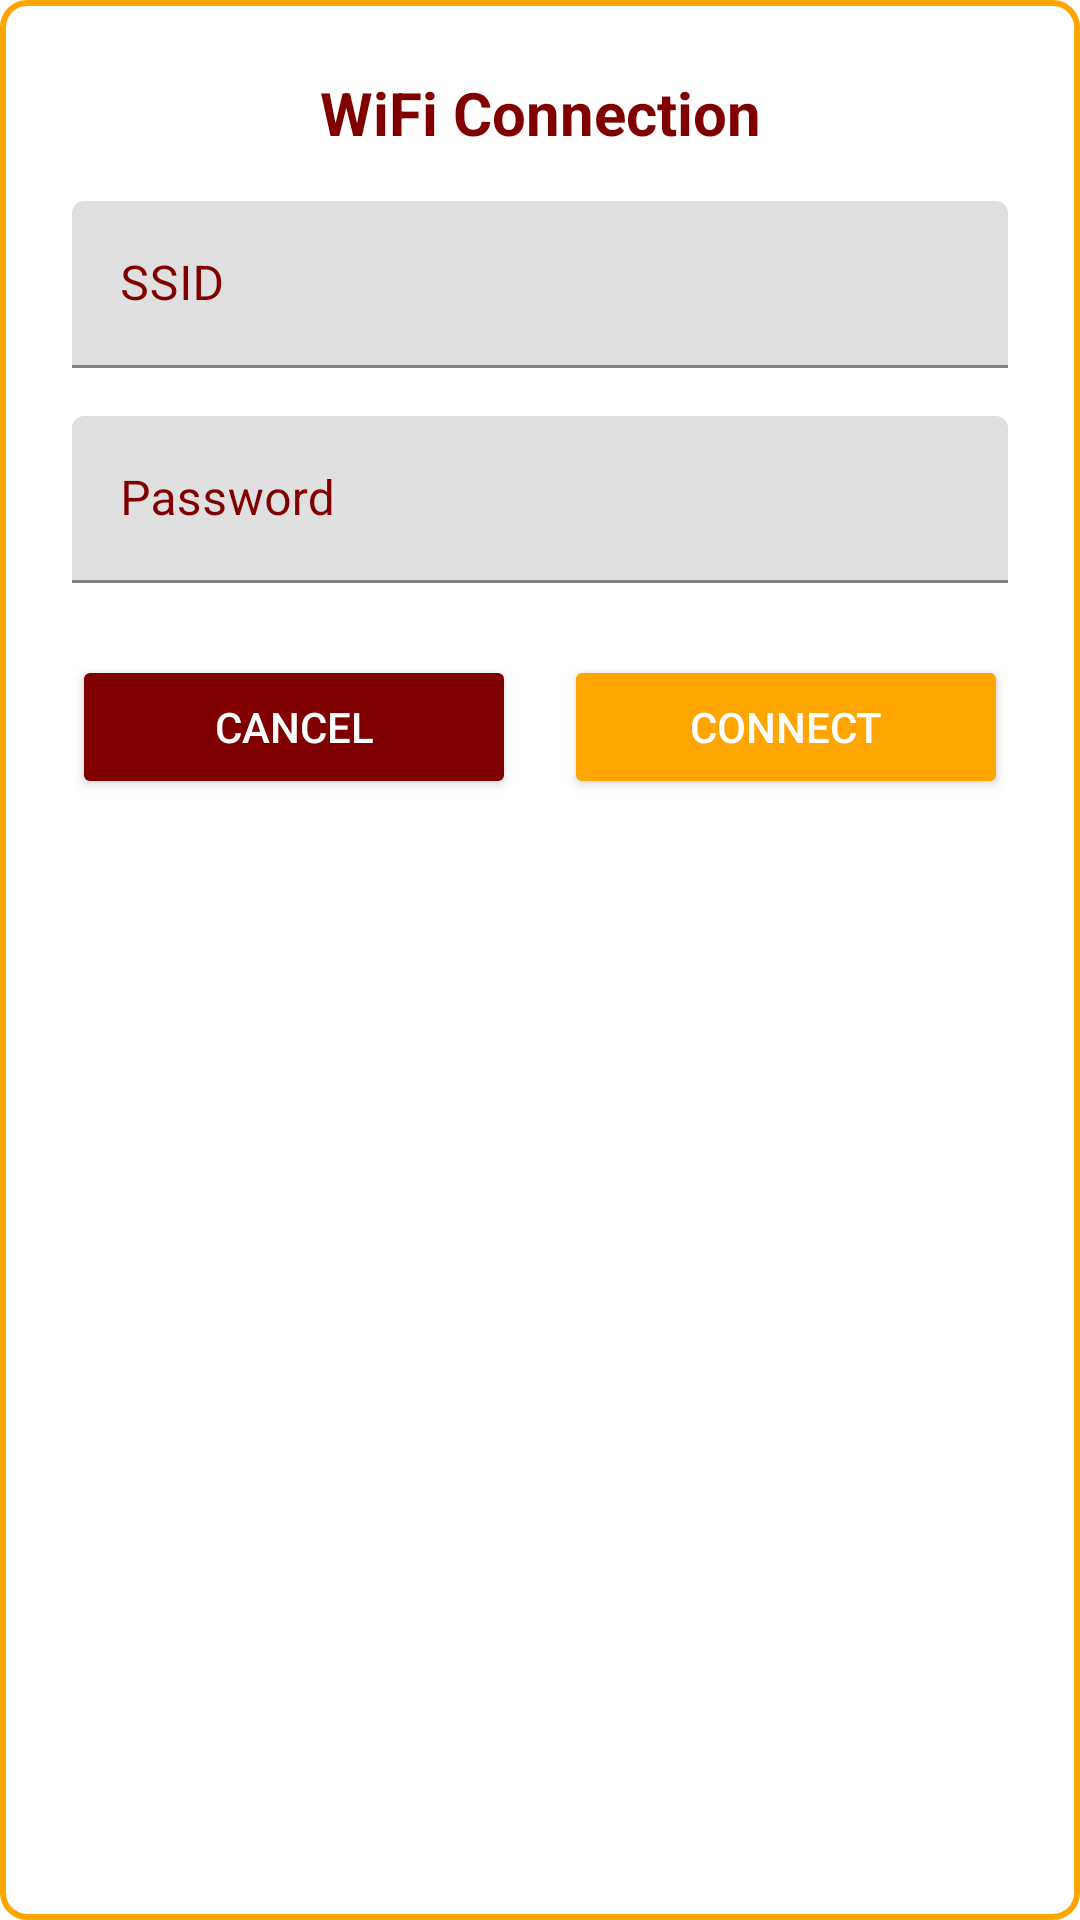

The Android layout XML behind this screen, and the referenced resources:
<!-- AndroidManifest.xml: application theme Theme.LIMOSafe -->
<!-- res/layout/dialog_wifi_connection.xml -->
<?xml version="1.0" encoding="utf-8"?>
<LinearLayout xmlns:android="http://schemas.android.com/apk/res/android"
    android:layout_width="320dp"
    android:layout_height="wrap_content"
    android:background="@drawable/dialog_background"
    android:orientation="vertical"
    android:padding="24dp">

    <TextView
        android:id="@+id/dialogTitle"
        android:layout_width="match_parent"
        android:layout_height="wrap_content"
        android:layout_marginBottom="16dp"
        android:text="WiFi Connection"
        android:textAlignment="center"
        android:textColor="@color/maroon"
        android:textSize="20sp"
        android:textStyle="bold" />

    <com.google.android.material.textfield.TextInputLayout
        android:id="@+id/ssidInputLayout"
        android:layout_width="match_parent"
        android:layout_height="wrap_content"
        android:layout_marginBottom="16dp"
        android:hint="SSID"
        android:textColorHint="@color/maroon">

        <com.google.android.material.textfield.TextInputEditText
            android:id="@+id/ssidInput"
            android:layout_width="match_parent"
            android:layout_height="wrap_content"
            android:inputType="text"
            android:textColor="@color/maroon" />
    </com.google.android.material.textfield.TextInputLayout>

    <com.google.android.material.textfield.TextInputLayout
        android:id="@+id/passwordInputLayout"
        android:layout_width="match_parent"
        android:layout_height="wrap_content"
        android:layout_marginBottom="24dp"
        android:hint="Password"
        android:textColorHint="@color/maroon">

        <com.google.android.material.textfield.TextInputEditText
            android:id="@+id/passwordInput"
            android:layout_width="match_parent"
            android:layout_height="wrap_content"
            android:inputType="textPassword"
            android:textColor="@color/maroon" />
    </com.google.android.material.textfield.TextInputLayout>

    <LinearLayout
        android:layout_width="match_parent"
        android:layout_height="wrap_content"
        android:orientation="horizontal">

        <Button
            android:id="@+id/cancelButton"
            android:layout_width="0dp"
            android:layout_height="48dp"
            android:layout_marginEnd="8dp"
            android:layout_weight="1"
            android:backgroundTint="@color/maroon"
            android:text="CANCEL"
            android:textColor="@android:color/white" />

        <Button
            android:id="@+id/connectButton"
            android:layout_width="0dp"
            android:layout_height="48dp"
            android:layout_marginStart="8dp"
            android:layout_weight="1"
            android:backgroundTint="@color/orange"
            android:text="CONNECT"
            android:textColor="@android:color/white" />
    </LinearLayout>

</LinearLayout>
<!-- resources referenced by this layout -->
<resources>
  <color name="maroon">#800000</color>
  <color name="orange">#FFA500</color>
  <!-- drawable dialog_background (drawable) -->
  <?xml version="1.0" encoding="utf-8"?>
  <shape xmlns:android="http://schemas.android.com/apk/res/android">
      <solid android:color="@color/white" />
      <corners android:radius="8dp" />
      <stroke
          android:width="2dp"
          android:color="@color/orange" />
  </shape>
  <style name="Theme.LIMOSafe" parent="Theme.MaterialComponents.DayNight.DarkActionBar">
          
          <item name="colorPrimary">@color/black</item>
          <item name="colorPrimaryVariant">@color/black</item>
          <item name="colorOnPrimary">@color/white</item>
  
          
          <item name="colorSecondary">@color/black</item>
          <item name="colorSecondaryVariant">@color/black</item>
          <item name="colorOnSecondary">@color/white</item>
  
          
          <item name="android:statusBarColor">?attr/colorPrimaryVariant</item>
  
          
          <item name="editTextStyle">@style/BlackTextEditText</item>
          <item name="android:editTextStyle">@style/BlackTextEditText</item>
  
          
          <item name="materialButtonStyle">@style/BlackButton</item>
      </style>
  <color name="white">#FFFFFFFF</color>
  <color name="black">#FF000000</color>
  <style name="BlackTextEditText" parent="Widget.AppCompat.EditText">
          <item name="android:textColor">@android:color/black</item>
          <item name="android:textColorHint">#808080</item>
          <item name="android:background">@android:color/white</item>
      </style>
  <style name="BlackButton" parent="Widget.MaterialComponents.Button">
          <item name="backgroundTint">@android:color/black</item>
          <item name="android:textColor">@android:color/white</item>
          <item name="cornerRadius">25dp</item>
      </style>
</resources>
